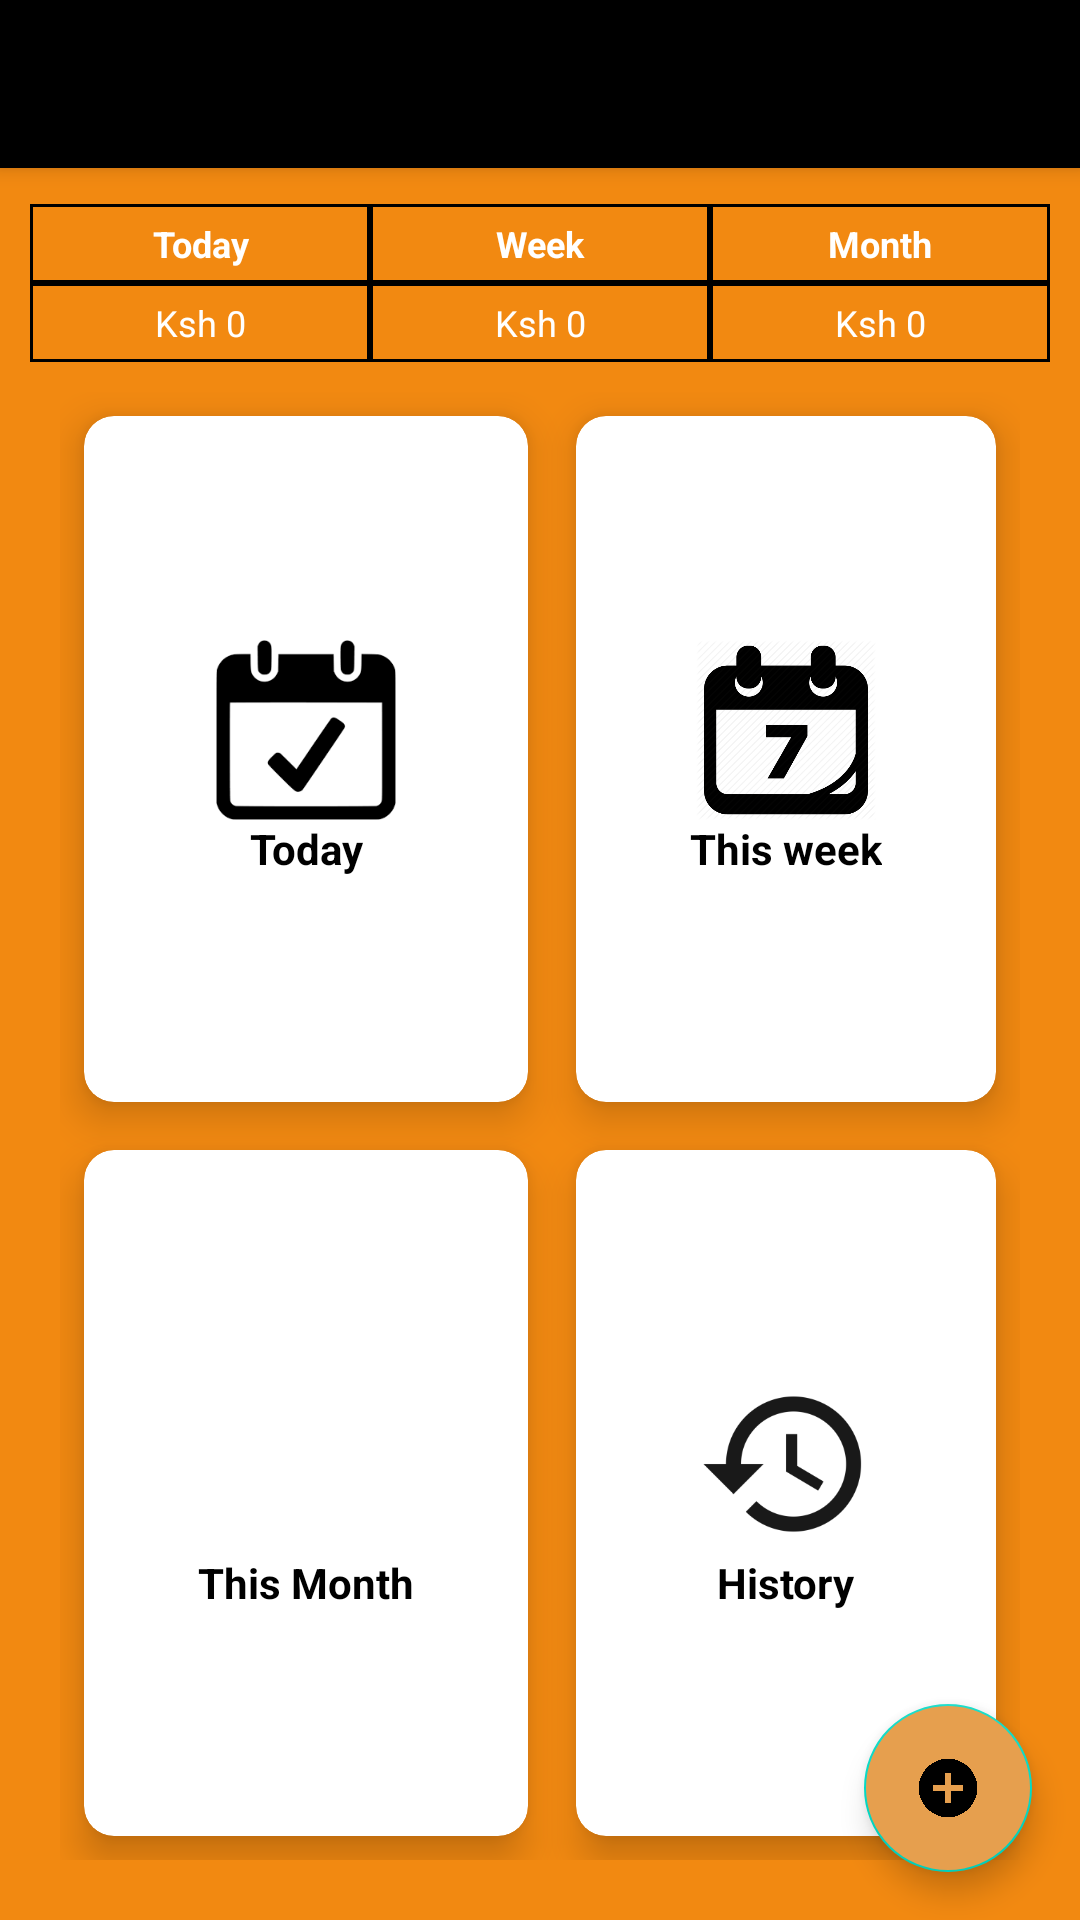

Produce the Android XML layout that renders to this screen, including the resource entries it uses.
<!-- AndroidManifest.xml: application theme Theme.THYMU -->
<!-- res/layout/activity_master.xml -->
<?xml version="1.0" encoding="utf-8"?>
<RelativeLayout xmlns:android="http://schemas.android.com/apk/res/android"
    xmlns:app="http://schemas.android.com/apk/res-auto"
    xmlns:tools="http://schemas.android.com/tools"
    android:layout_width="match_parent"
    android:layout_height="match_parent"
    android:background="#F28911"
    tools:context=".MasterActivity">

    <androidx.appcompat.widget.Toolbar
        android:layout_width="match_parent"
        android:layout_height="?attr/actionBarSize"
        android:background="#000"
        android:id="@+id/toolbar"
        android:theme="@style/ThemeOverlay.AppCompat.Light"
        app:popupTheme="@style/ThemeOverlay.AppCompat.Light"
        android:elevation="4dp">

    </androidx.appcompat.widget.Toolbar>

    <TableLayout
        android:id="@+id/titles_table"
        android:layout_width="match_parent"
        android:layout_height="wrap_content"
        android:layout_below="@+id/toolbar"
        android:layout_gravity="center_horizontal"
        android:layout_marginTop="12dp"
        android:paddingHorizontal="10dp">

        <TableRow>

            <TextView
                android:layout_width="0dp"
                android:layout_height="wrap_content"
                android:layout_weight="1"
                android:background="@drawable/borders"
                android:gravity="center"
                android:padding="5dp"
                android:text="Today"
                android:textColor="#fff"
                android:textSize="12dp"
                android:textStyle="bold" />

            <TextView
                android:layout_width="0dp"
                android:layout_height="wrap_content"
                android:layout_weight="1"
                android:background="@drawable/borders"
                android:gravity="center"
                android:padding="5dp"
                android:text="Week"
                android:textColor="#fff"
                android:textSize="12dp"
                android:textStyle="bold" />

            <TextView
                android:layout_width="0dp"
                android:layout_height="wrap_content"
                android:layout_weight="1"
                android:background="@drawable/borders"
                android:gravity="center"
                android:padding="5dp"
                android:text="Month"
                android:textColor="#fff"
                android:textSize="12dp"
                android:textStyle="bold" />

        </TableRow>

        <TableRow>

            <TextView
                android:id="@+id/todaySpendingTv"
                android:layout_width="0dp"
                android:layout_height="wrap_content"
                android:layout_weight="1"
                android:background="@drawable/borders"
                android:gravity="center"
                android:padding="5dp"
                android:text="Ksh 0"
                android:textColor="#fff"
                android:textSize="12dp" />

            <TextView
                android:id="@+id/weekSpendingTv"
                android:layout_width="0dp"
                android:layout_height="wrap_content"
                android:layout_weight="1"
                android:background="@drawable/borders"
                android:gravity="center"
                android:padding="5dp"
                android:text="Ksh 0"
                android:textColor="#fff"
                android:textSize="12dp" />

            <TextView
                android:id="@+id/monthSpendingTv"
                android:layout_width="0dp"
                android:layout_height="wrap_content"
                android:layout_weight="1"
                android:background="@drawable/borders"
                android:gravity="center"
                android:padding="5dp"
                android:text="Ksh 0"
                android:textColor="#fff"
                android:textSize="12dp" />

        </TableRow>
    </TableLayout>



    <androidx.coordinatorlayout.widget.CoordinatorLayout
        android:id="@+id/coordinator_layout"
        android:layout_below="@+id/titles_table"
        android:layout_width="match_parent"
        android:layout_height="match_parent">

        <GridLayout
            android:id="@+id/grid_layout"
            android:layout_width="match_parent"
            android:layout_height="match_parent"
            android:layout_below="@+id/linerLayout2"
            android:rowCount="2"
            android:columnCount="2"
            android:layout_marginBottom="20dp"
            android:layout_marginLeft="20dp"
            android:layout_marginRight="20dp"
            android:layout_marginTop="10dp">



            <androidx.cardview.widget.CardView
                android:id="@+id/todayCardView"
                android:layout_width="wrap_content"
                android:layout_height="wrap_content"
                android:layout_row="0"
                android:layout_column="0"
                android:layout_gravity="fill"
                android:layout_rowWeight="1"
                android:layout_columnWeight="1"
                android:layout_margin="8dp"
                app:cardCornerRadius="10dp"
                app:cardElevation="8dp"
                android:background="#fff"
                >
                <LinearLayout
                    android:layout_width="wrap_content"
                    android:layout_height="wrap_content"
                    android:orientation="vertical"
                    android:gravity="center"
                    android:layout_gravity="center_vertical|center_horizontal">

                    <ImageView
                        android:id="@+id/todayBtnImageView"
                        android:layout_width="60dp"
                        android:layout_height="60dp"
                        android:src="@drawable/today"/>
                    <TextView
                        android:id="@+id/todayBtnTextView"
                        android:layout_width="wrap_content"
                        android:layout_height="wrap_content"
                        android:text="Today"
                        android:textStyle="bold"
                        android:textColor="#000"
                        android:textAlignment="center"/>
                </LinearLayout>
            </androidx.cardview.widget.CardView>

            <androidx.cardview.widget.CardView
                android:id="@+id/weekCardView"
                android:layout_width="wrap_content"
                android:layout_height="wrap_content"
                android:layout_row="0"
                android:layout_column="1"
                android:layout_gravity="fill"
                android:layout_rowWeight="1"
                android:layout_columnWeight="1"
                android:layout_margin="8dp"
                app:cardCornerRadius="10dp"
                app:cardElevation="8dp"
                android:background="#fff"
                >
                <LinearLayout
                    android:layout_width="wrap_content"
                    android:layout_height="wrap_content"
                    android:orientation="vertical"
                    android:gravity="center"
                    android:layout_gravity="center_vertical|center_horizontal">

                    <ImageView
                        android:id="@+id/weekBtnImageView"
                        android:layout_width="60dp"
                        android:layout_height="60dp"
                        android:src="@drawable/week"/>
                    <TextView
                        android:id="@+id/weekBtnTextView"
                        android:layout_width="wrap_content"
                        android:layout_height="wrap_content"
                        android:text="This week"
                        android:textStyle="bold"
                        android:textColor="#000"
                        android:textAlignment="center"/>
                </LinearLayout>
            </androidx.cardview.widget.CardView>

            <androidx.cardview.widget.CardView
                android:id="@+id/monthCardView"
                android:layout_width="wrap_content"
                android:layout_height="wrap_content"
                android:layout_row="1"
                android:layout_column="0"
                android:layout_gravity="fill"
                android:layout_rowWeight="1"
                android:layout_columnWeight="1"
                android:layout_margin="8dp"
                app:cardCornerRadius="10dp"
                app:cardElevation="8dp"
                android:background="#fff"
                >
                <LinearLayout
                    android:layout_width="wrap_content"
                    android:layout_height="wrap_content"
                    android:orientation="vertical"
                    android:gravity="center"
                    android:layout_gravity="center_vertical|center_horizontal">

                    <ImageView
                        android:id="@+id/monthBtnImageView"
                        android:layout_width="60dp"
                        android:layout_height="60dp"
                        android:src="@drawable/month"/>
                    <TextView
                        android:id="@+id/monthBtnTextView"
                        android:layout_width="wrap_content"
                        android:layout_height="wrap_content"
                        android:text="This Month"
                        android:textStyle="bold"
                        android:textColor="#000"
                        android:textAlignment="center"/>
                </LinearLayout>
            </androidx.cardview.widget.CardView>

            <androidx.cardview.widget.CardView
                android:id="@+id/historyCardView"
                android:layout_width="wrap_content"
                android:layout_height="wrap_content"
                android:layout_row="1"
                android:layout_column="1"
                android:layout_gravity="fill"
                android:layout_rowWeight="1"
                android:layout_columnWeight="1"
                android:layout_margin="8dp"
                app:cardCornerRadius="10dp"
                app:cardElevation="8dp"
                android:background="#fff"
                >
                <LinearLayout
                    android:layout_width="wrap_content"
                    android:layout_height="wrap_content"
                    android:orientation="vertical"
                    android:gravity="center"
                    android:layout_gravity="center_vertical|center_horizontal">

                    <ImageView
                        android:layout_width="60dp"
                        android:layout_height="60dp"
                        android:src="@drawable/history"/>
                    <TextView
                        android:layout_width="wrap_content"
                        android:layout_height="wrap_content"
                        android:text="History"
                        android:textStyle="bold"
                        android:textColor="#000"
                        android:textAlignment="center"/>
                </LinearLayout>
            </androidx.cardview.widget.CardView>

        </GridLayout>

        <com.google.android.material.floatingactionbutton.FloatingActionButton
            android:id="@+id/fab"
            android:layout_width="wrap_content"
            android:layout_height="wrap_content"
            android:layout_gravity="bottom|end"
            android:layout_margin="16dp"
            android:src="@drawable/ic_add"
            android:backgroundTint="#E69F4E"
            android:outlineSpotShadowColor="@color/black"
            app:fabSize="normal"
            tools:ignore="SpeakableTextPresentCheck" />

    </androidx.coordinatorlayout.widget.CoordinatorLayout>

</RelativeLayout>
<!-- resources referenced by this layout -->
<resources>
  <color name="black">#FF000000</color>
  <!-- drawable borders (drawable-xxhdpi) -->
  <?xml version="1.0" encoding="utf-8"?>
  <shape xmlns:android="http://schemas.android.com/apk/res/android">
  
      <stroke android:width="1dp"  android:color="#000"/>
  
  </shape>
  <!-- drawable history: png bitmap (drawable-hdpi, 4177 bytes) -->
  <!-- drawable ic_add: png bitmap (drawable-ldpi, 42306 bytes) -->
  <!-- drawable today: png bitmap (drawable-hdpi, 2736 bytes) -->
  <!-- drawable week: png bitmap (drawable-hdpi, 22445 bytes) -->
  <style name="Theme.THYMU" parent="Theme.MaterialComponents.DayNight.NoActionBar">
          
          <item name="colorPrimary">@color/purple_500</item>
          <item name="colorPrimaryVariant">@color/teal_700</item>
          <item name="colorOnPrimary">@color/white</item>
          
          <item name="colorSecondary">@color/teal_200</item>
          <item name="colorSecondaryVariant">@color/teal_700</item>
          <item name="colorOnSecondary">@color/black</item>
          
          <item name="android:statusBarColor" tools:targetApi="l">?attr/colorPrimaryVariant</item>
  
      </style>
  <color name="purple_500">#000000</color>
  <color name="teal_700">#FF018786</color>
  <color name="white">#FFFFFFFF</color>
  <color name="teal_200">#FF03DAC5</color>
</resources>
